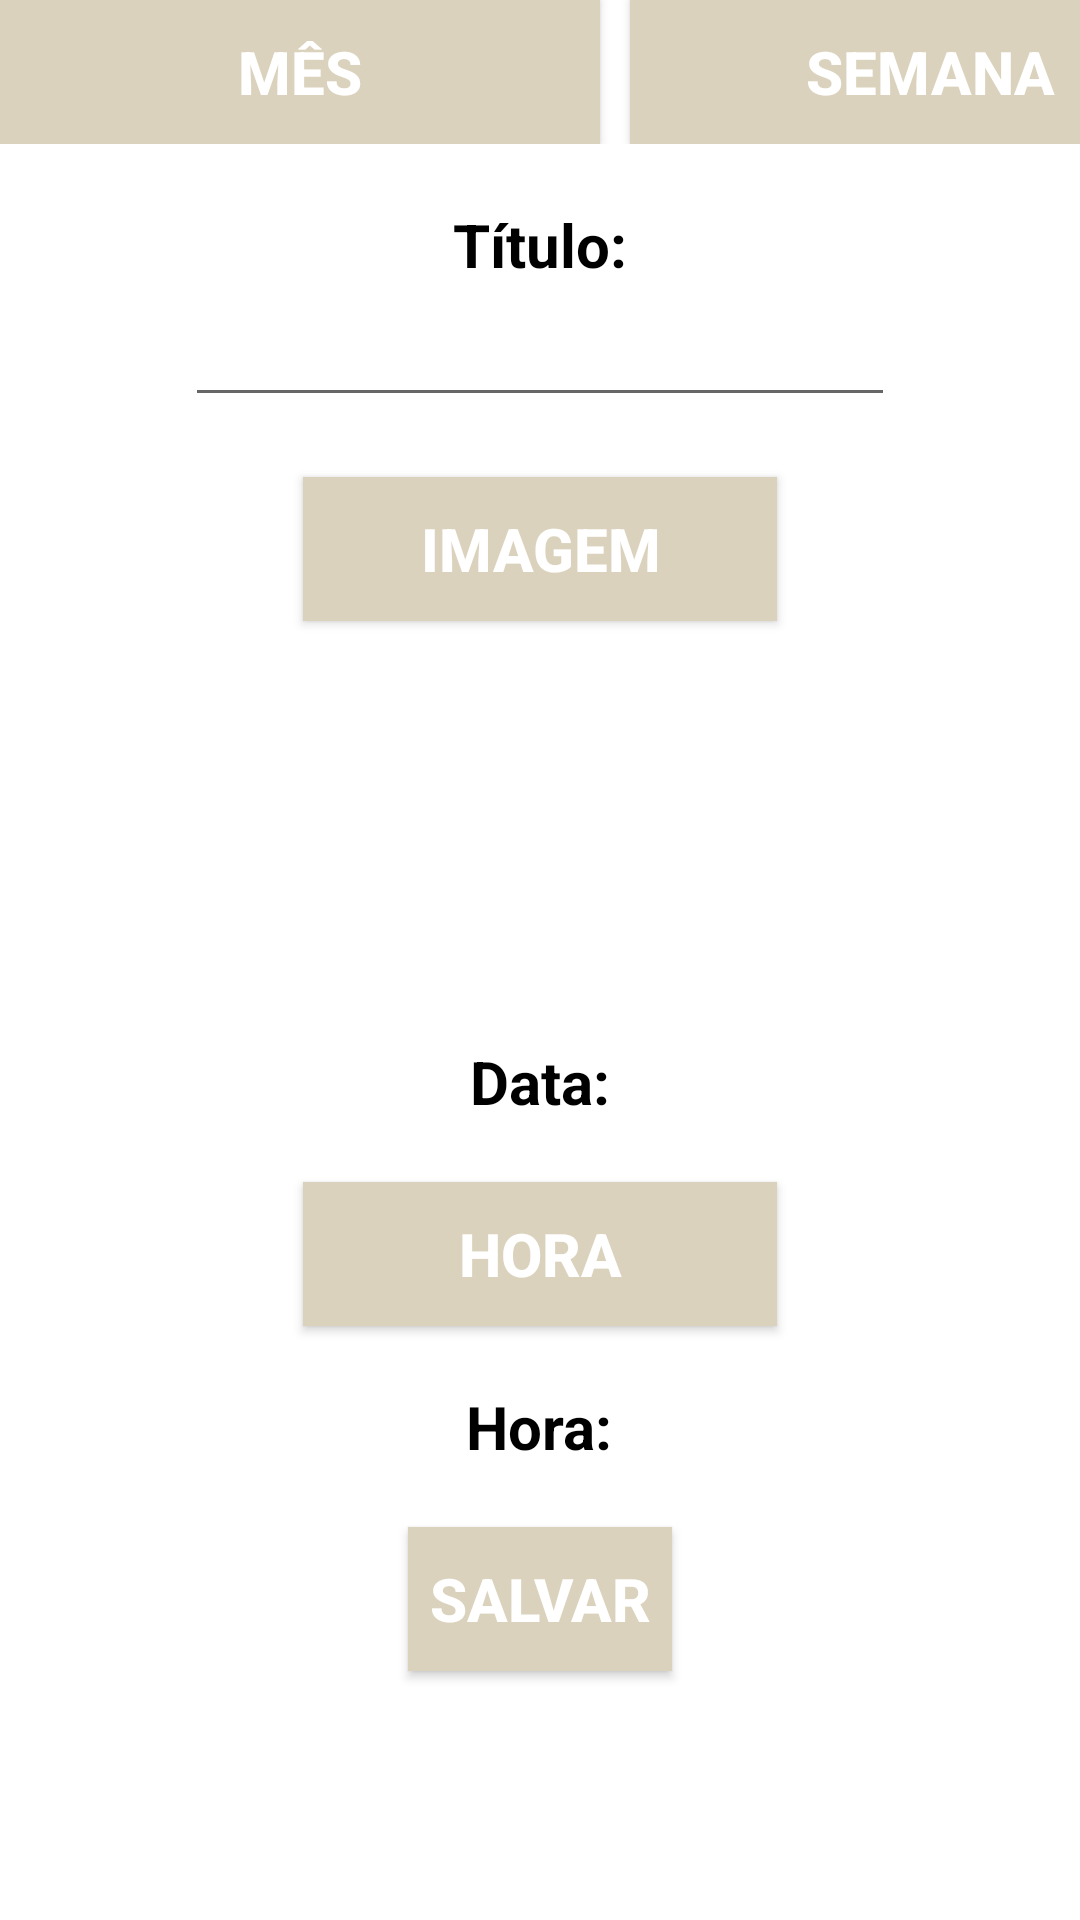

Reconstruct the res/layout file that produces this screen, plus the resources it refers to.
<!-- AndroidManifest.xml: application theme Theme.AppN2.NoActionBar -->
<!-- res/layout/activity_event_edit.xml -->
<?xml version="1.0" encoding="utf-8"?>
<LinearLayout
    xmlns:android="http://schemas.android.com/apk/res/android"
    xmlns:tools="http://schemas.android.com/tools"
    android:layout_width="match_parent"
    android:layout_height="match_parent"
    android:orientation="vertical"
    tools:context=".EventEditActivity">
    <LinearLayout
        android:layout_width="match_parent"
        android:layout_height="wrap_content"
        android:orientation="horizontal"
        android:layout_marginBottom="0dp"
        android:layout_marginTop="0dp">

        <Button
            android:layout_marginEnd="5dp"
            android:layout_width="200dp"
            android:layout_height="wrap_content"
            android:layout_gravity="start"
            android:background="@color/gold"
            android:onClick="monthlyAction"
            android:text="@string/month"
            android:textColor="@color/white"
            android:textSize="20sp"
            android:textStyle="bold" />

        <Button
            android:layout_marginStart="5dp"
            android:layout_width="200dp"
            android:layout_height="wrap_content"
            android:layout_gravity="end"
            android:background="@color/gold"
            android:onClick="weeklyAction"
            android:text="@string/week"
            android:textColor="@color/white"
            android:textSize="20sp"
            android:textStyle="bold" />
    </LinearLayout>

    <TextView
        android:layout_width="wrap_content"
        android:layout_height="wrap_content"
        android:layout_gravity="center"
        android:layout_marginTop="20dp"
        android:text="@string/title"
        android:textSize="20sp"
        android:textStyle="bold"
        android:textAlignment="center"
        android:textColor="@color/black"/>

    <EditText
        android:id="@+id/eventTitle"
        android:layout_width="wrap_content"
        android:layout_height="wrap_content"
        android:layout_gravity="center"
        android:textSize="20sp"
        android:ems="10"
        android:inputType="text" />

    <Button
        android:id="@+id/imagePickerButton"
        android:layout_width="158dp"
        android:layout_height="wrap_content"
        android:layout_gravity="center"
        android:layout_marginTop="20dp"
        android:background="@color/gold"
        android:text="@string/pickImage"
        android:textColor="@color/white"
        android:textSize="20sp"
        android:textStyle="bold" />

    <ImageView
        android:id="@+id/imageView"
        android:layout_width="100dp"
        android:layout_height="100dp"
        android:src="@drawable/image_icon"
        android:layout_gravity="center"
        android:layout_marginTop="20dp"
        />

    <TextView
        android:id="@+id/eventDateTV"
        android:layout_width="wrap_content"
        android:layout_height="wrap_content"
        android:layout_gravity="center"
        android:layout_marginTop="20dp"
        android:text="@string/date"
        android:textSize="20sp"
        android:textAlignment="center"
        android:textStyle="bold"
        android:textColor="@color/black"/>

    <Button
        android:id="@+id/timePicker"
        android:layout_width="158dp"
        android:layout_height="wrap_content"
        android:layout_gravity="center"
        android:layout_marginTop="20dp"
        android:background="@color/gold"
        android:text="@string/pickTime"
        android:textColor="@color/white"
        android:textSize="20sp"
        android:textStyle="bold" />

    <TextView
        android:id="@+id/eventTimeTV"
        android:layout_width="wrap_content"
        android:layout_height="wrap_content"
        android:layout_gravity="center"
        android:layout_marginTop="20dp"
        android:text="@string/time"
        android:textSize="20sp"
        android:textAlignment="center"
        android:textStyle="bold"
        android:textColor="@color/black"/>

    <Button
        android:layout_width="wrap_content"
        android:layout_height="wrap_content"
        android:layout_gravity="center"
        android:layout_marginTop="20dp"
        android:background="@color/gold"
        android:onClick="saveEventAction"
        android:text="@string/save"
        android:textColor="@color/white"
        android:textSize="20sp"
        android:textStyle="bold" />

</LinearLayout>
<!-- resources referenced by this layout -->
<resources>
  <color name="black">#FF000000</color>
  <color name="gold">#DAD2BC</color>
  <color name="white">#FFFF</color>
  <string name="date">Data:</string>
  <string name="month">MÊS</string>
  <string name="pickImage">IMAGEM</string>
  <string name="pickTime">HORA</string>
  <string name="save">Salvar</string>
  <string name="time">Hora:</string>
  <string name="title">Título:</string>
  <string name="week">SEMANA</string>
  <style name="Theme.AppN2.NoActionBar">
          <item name="windowActionBar">false</item>
          <item name="windowNoTitle">true</item>
      </style>
</resources>
